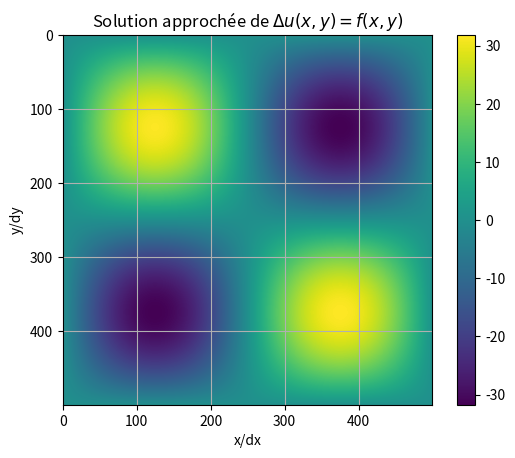

Source code (Python):
##Question 9 - résolution de l'équation de Laplace avec des matrices creuses

from math import *
import numpy as np
from matplotlib.pyplot import*
import scipy.sparse as sp
import scipy.sparse.linalg as alg

##Initialisation des paramètres

global L, dx
L=50
dx=0.1

def f(x,y) :
    return(sin(2*pi*x/L)*sin(2*pi*y/L))

def u(x,y) :
    return(L**2*f(x,y)/(8*pi**2))
    

N=floor(L/dx)

# second membre
b=np.zeros((N**2,1))
for i in range(N):
    for j in range(N):
        b[i*N+j]=f((i+1)*dx, (j+1)*dx)
b=dx**2*b

# matrice de laplacien
B=4*sp.eye(N)-sp.eye(N,k=1)-sp.eye(N,k=-1)
diagonals=np.array([-B for k in range(N)])
A=sp.block_diag(diagonals)
A=A+sp.eye(N**2,k=N)+sp.eye(N**2,k=-N)

# résolution du système
U=alg.spsolve(-A,b)

## Afficher les matrices U(x_i,y_j) de taille N*N (et pas le vecteur de taille N^2)
F=np.eye(N)
U_bis=np.eye(N)
i=-1
for k in range(len(b)):
    if (k%N==0):
        i+=1
    F[i][k%N]=b[k]
    U_bis[i][k%N]=U[k]

V=L**2/(8*pi**2*dx**2)*F

clf()
grid()
title("Solution approchée de $\Delta u(x,y)=f(x,y)$")
xlabel("x/dx")
ylabel("y/dy")
## Commenter / décommenter l'une des deux lignes qui suivent pour observer la solution exacte V ou la solution approchée U
#imshow(V) 
imshow(U_bis)
colorbar()
show()